Run: headless pygame with SDL's dummy video driver; simulated clock (each Clock.tick advances the game by its frame time, no real sleeping); random seed 0; keys injected as events and as key.get_pressed() state; no mouse input.
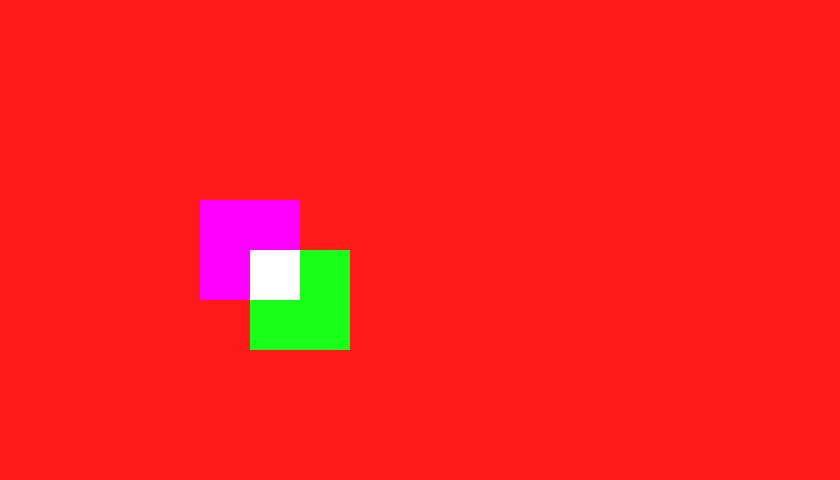
Frame 1 of 4 · flips 1–60 · no input
Frame 2 of 4 · flips 61–180 · tapped SPACE, RETURN · held RIGHT (→), D · screen unchanged from frame 1, image omitted
Frame 3 of 4 · flips 181–300 · held DOWN (↓), S · screen unchanged from frame 2, image omitted
Frame 4 of 4 · flips 301–420 · held LEFT (←), A, UP (↑), W · screen unchanged from frame 3, image omitted

The pygame program that drew these frames:

import pygame
import random
# from pygame.locals import *

pygame.init()

# sidplay will be a surface
display = pygame.display.set_mode([840, 480])
pygame.display.set_caption("My first Game!")

# Surface
# - A surface si basically an image!
# - The "display" is also a surface!
# - Meaning that you can draw on any surface!
mySurface = pygame.Surface([840, 480], pygame.SRCALPHA) # we add an alpha channel



myRect = pygame.Rect(200,200, 100, 100)

clock = pygame.time.Clock()
gameloop = True

while gameloop:
    clock.tick(60) # 60 frames per second

    for event in pygame.event.get():
        if event.type == pygame.QUIT:
            gameloop = False
        elif event.type == pygame.KEYDOWN: # KEYUP
            if event.key == pygame.K_ESCAPE:
                gameloop = False

    display.fill([25, 25, 25])

    pygame.draw.rect(display, [255, 0, 255], myRect) # filled
    # It is handfull when doing animating sprites and font rendering
    # 
    mySurface.fill([255, 0, 0, 100])
    
    pygame.draw.rect(mySurface, [0,255,0], (250, 250, 100, 100))

    # display.blit(mySurface, [0, 0]) # we put an image on top of another image
    display.blit(mySurface, [0, 0], None, pygame.BLEND_RGBA_ADD) 


    pygame.display.update()
